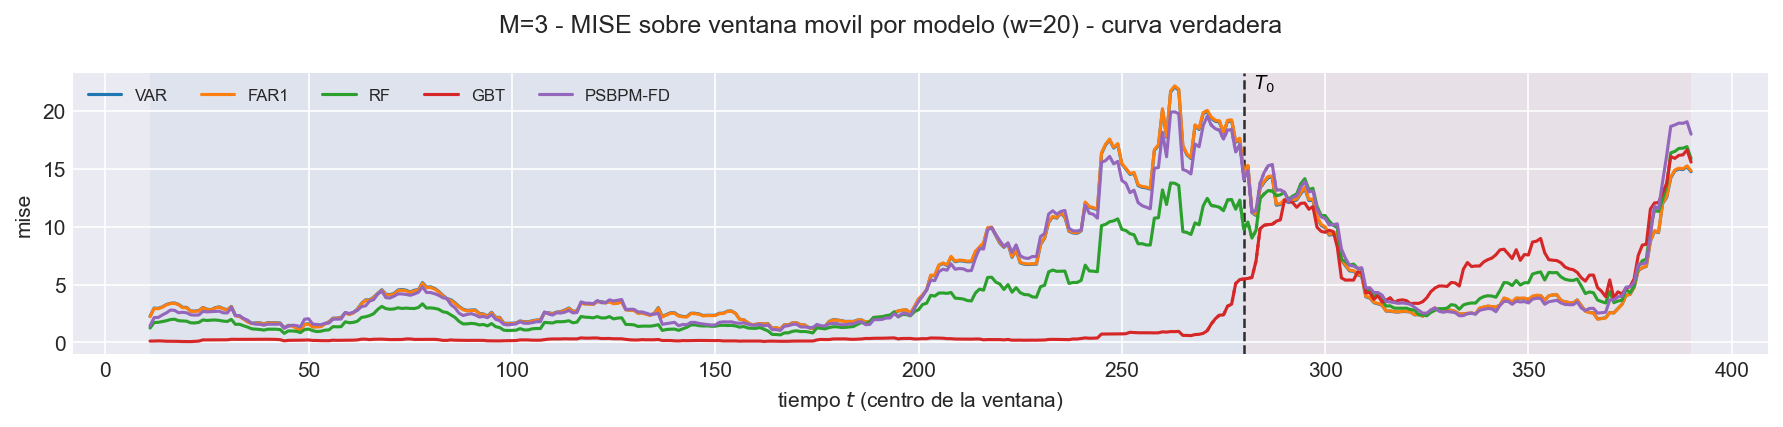

Source data for this figure (header and first rows):
t_ini, t_fin, t_centro, bloque, n_ventana, cruza_T0, mise, rmse_f, mise_rel, modelo
2, 21, 11, train, 20, False, 2.252, 1.501, 2.528, VAR
3, 22, 12, train, 20, False, 2.965, 1.722, 2.423, VAR
4, 23, 13, train, 20, False, 2.942, 1.715, 2.302, VAR
5, 24, 14, train, 20, False, 3.062, 1.75, 2.123, VAR
6, 25, 15, train, 20, False, 3.27, 1.808, 1.893, VAR
7, 26, 16, train, 20, False, 3.378, 1.838, 1.693, VAR
8, 27, 17, train, 20, False, 3.409, 1.846, 1.706, VAR
9, 28, 18, train, 20, False, 3.286, 1.813, 1.661, VAR
10, 29, 19, train, 20, False, 3.032, 1.741, 1.588, VAR
11, 30, 20, train, 20, False, 3.023, 1.739, 1.541, VAR
12, 31, 21, train, 20, False, 2.71, 1.646, 1.335, VAR
13, 32, 22, train, 20, False, 2.706, 1.645, 1.327, VAR
14, 33, 23, train, 20, False, 2.746, 1.657, 1.302, VAR
15, 34, 24, train, 20, False, 3.018, 1.737, 1.366, VAR
16, 35, 25, train, 20, False, 2.872, 1.695, 1.316, VAR
17, 36, 26, train, 20, False, 2.82, 1.679, 1.279, VAR
18, 37, 27, train, 20, False, 2.998, 1.732, 1.358, VAR
19, 38, 28, train, 20, False, 3.072, 1.753, 1.387, VAR
20, 39, 29, train, 20, False, 2.921, 1.709, 1.363, VAR
21, 40, 30, train, 20, False, 2.816, 1.678, 1.348, VAR
22, 41, 31, train, 20, False, 3.109, 1.763, 1.38, VAR
23, 42, 32, train, 20, False, 2.342, 1.531, 1.231, VAR
24, 43, 33, train, 20, False, 2.251, 1.5, 1.227, VAR
25, 44, 34, train, 20, False, 2.045, 1.43, 1.235, VAR
26, 45, 35, train, 20, False, 1.796, 1.34, 1.314, VAR
27, 46, 36, train, 20, False, 1.652, 1.285, 1.489, VAR
28, 47, 37, train, 20, False, 1.688, 1.299, 1.596, VAR
29, 48, 38, train, 20, False, 1.689, 1.3, 1.574, VAR
30, 49, 39, train, 20, False, 1.608, 1.268, 1.366, VAR
31, 50, 40, train, 20, False, 1.709, 1.307, 1.519, VAR
32, 51, 41, train, 20, False, 1.698, 1.303, 1.6, VAR
33, 52, 42, train, 20, False, 1.7, 1.304, 1.598, VAR
34, 53, 43, train, 20, False, 1.677, 1.295, 1.703, VAR
35, 54, 44, train, 20, False, 1.266, 1.125, 1.348, VAR
36, 55, 45, train, 20, False, 1.473, 1.214, 1.519, VAR
37, 56, 46, train, 20, False, 1.447, 1.203, 1.419, VAR
38, 57, 47, train, 20, False, 1.248, 1.117, 1.197, VAR
39, 58, 48, train, 20, False, 1.051, 1.025, 0.936, VAR
40, 59, 49, train, 20, False, 1.565, 1.251, 1.058, VAR
41, 60, 50, train, 20, False, 1.612, 1.269, 1.02, VAR
42, 61, 51, train, 20, False, 1.356, 1.165, 1.018, VAR
43, 62, 52, train, 20, False, 1.36, 1.166, 0.9722, VAR
44, 63, 53, train, 20, False, 1.38, 1.175, 1.007, VAR
45, 64, 54, train, 20, False, 1.611, 1.269, 1.193, VAR
46, 65, 55, train, 20, False, 1.785, 1.336, 1.321, VAR
47, 66, 56, train, 20, False, 2.096, 1.448, 1.286, VAR
48, 67, 57, train, 20, False, 2.096, 1.448, 1.265, VAR
49, 68, 58, train, 20, False, 2.155, 1.468, 1.349, VAR
50, 69, 59, train, 20, False, 2.575, 1.605, 1.333, VAR
51, 70, 60, train, 20, False, 2.446, 1.564, 1.263, VAR
52, 71, 61, train, 20, False, 2.577, 1.605, 1.343, VAR
53, 72, 62, train, 20, False, 2.879, 1.697, 1.484, VAR
54, 73, 63, train, 20, False, 3.367, 1.835, 1.574, VAR
55, 74, 64, train, 20, False, 3.677, 1.918, 1.688, VAR
56, 75, 65, train, 20, False, 3.667, 1.915, 1.364, VAR
57, 76, 66, train, 20, False, 3.905, 1.976, 1.268, VAR
58, 77, 67, train, 20, False, 4.236, 2.058, 1.242, VAR
59, 78, 68, train, 20, False, 4.549, 2.133, 1.371, VAR
60, 79, 69, train, 20, False, 4.164, 2.041, 1.342, VAR
61, 80, 70, train, 20, False, 4.129, 2.032, 1.417, VAR
... 2,980 more rows
